Run: headless pygame with SDL's dummy video driver; simulated clock (each Clock.tick advances the game by its frame time, no real sleeping); random seed 0; keys injected as events and as key.get_pressed() state; no mouse input.
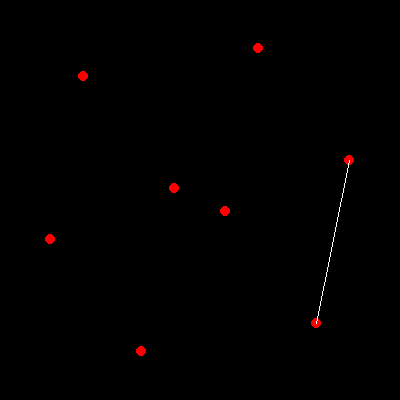
Frame 1 of 4 · flips 1–60 · no input
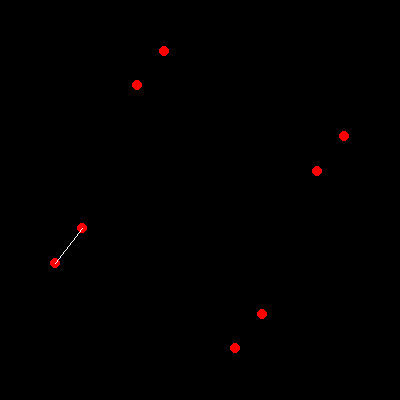
Frame 2 of 4 · flips 61–180 · tapped SPACE, RETURN · held RIGHT (→), D
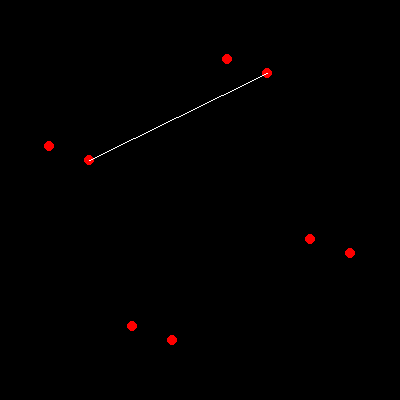
Frame 3 of 4 · flips 181–300 · held DOWN (↓), S
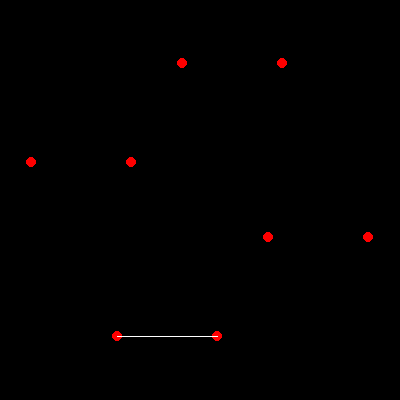
Frame 4 of 4 · flips 301–420 · held LEFT (←), A, UP (↑), W

The pygame program that drew these frames:

import pygame as pg
from math import sin, cos

WINDOW_SIZE=400
window = pg.display.set_mode((WINDOW_SIZE, WINDOW_SIZE))
clock = pg.time.Clock()

# projection matrix used to convert 3D to 2D (do not change!)
projection_matrix = [[1,0,0],
                    [0,1,0],
                    [0,0,0]]

# makes a list of size 8 for the 8 points in a cube
# enter all the vertices of our cube into each index(do not change!)
cube_points = [n for n in range(8)]
cube_points[0] = [[-1],[-1],[1]]
cube_points[1] = [[1],[-1],[1]]
cube_points[2] = [[1],[1],[1]]
cube_points[3] = [[-1],[1],[1]]
cube_points[4] = [[-1],[-1],[-1]]
cube_points[5] = [[1],[-1],[-1]]
cube_points[6] = [[1],[1],[-1]]
cube_points[7] = [[-1],[1],[-1]]

# Let's do matrix multiplication! This allows us to convert our 3d points into a 2d array
def multiply_m(a, b):
  a_rows = len(a)
  a_cols = len(a[0])

  b_rows= len(b)
  b_cols= len(b[0])
  results=[[0 for _ in range(b_cols)] for _ in range(a_rows)]

  if a_cols == b_rows:
    for i in range(a_rows):
      for j in range(b_cols):
        for k in range(b_rows):
          results[i][j] += a[i][k] * b[k][j]
  else:
    print("incomplete matrix size")
  return results



def connect_points(i, j, points):
  pg.draw.line(window, (255, 255, 255), (points[i][0], points[i][1]),(points[j][0], points[j][1]))



# to view our work
scale = 100
angle_x = angle_y = angle_z = 0
while True:
  clock.tick(60)
  window.fill((0,0,0))
  rotation_x = [[1, 0, 0],
               [0, cos(angle_x), -sin(angle_x)],
               [0, sin(angle_x), cos(angle_x)]]

  rotation_y = [[cos(angle_y), 0, sin(angle_y)],
               [0, 1, 0],
               [-sin(angle_y), 0, cos(angle_y)]]

  rotation_z = [[cos(angle_z), -sin(angle_z), 0],
               [sin(angle_z), cos(angle_z), 0],
               [0, 0, 1]]

  angle_x+= 0.01
  angle_y+= 0.01
  angle_z+= 0.03



  points = [0 for _ in range(len(cube_points))]
  i=0

  for point in cube_points:
    rotate_x = multiply_m(rotation_x, point)
    rotate_y = multiply_m(rotation_y, rotate_x)
    rotate_z = multiply_m(rotation_z, rotate_y)
    point_2d = multiply_m(projection_matrix, rotate_z)
    # point_2d = multiply_m(projection_matrix, point)

    x= (point_2d[0][0] * scale) + WINDOW_SIZE/2
    y= (point_2d[1][0] * scale) + WINDOW_SIZE/2

    points[i]=(x,y)
    i += 1
    pg.draw.circle(window, (255, 0, 0), (x,y), 5)

# HW- Complete connectind the lines
  connect_points(0, 1, points)


  # don't change, allows you to quit preview
  for event in pg.event.get():
    if event.type==pg.QUIT:
      pg.quit()
  pg.display.update()
